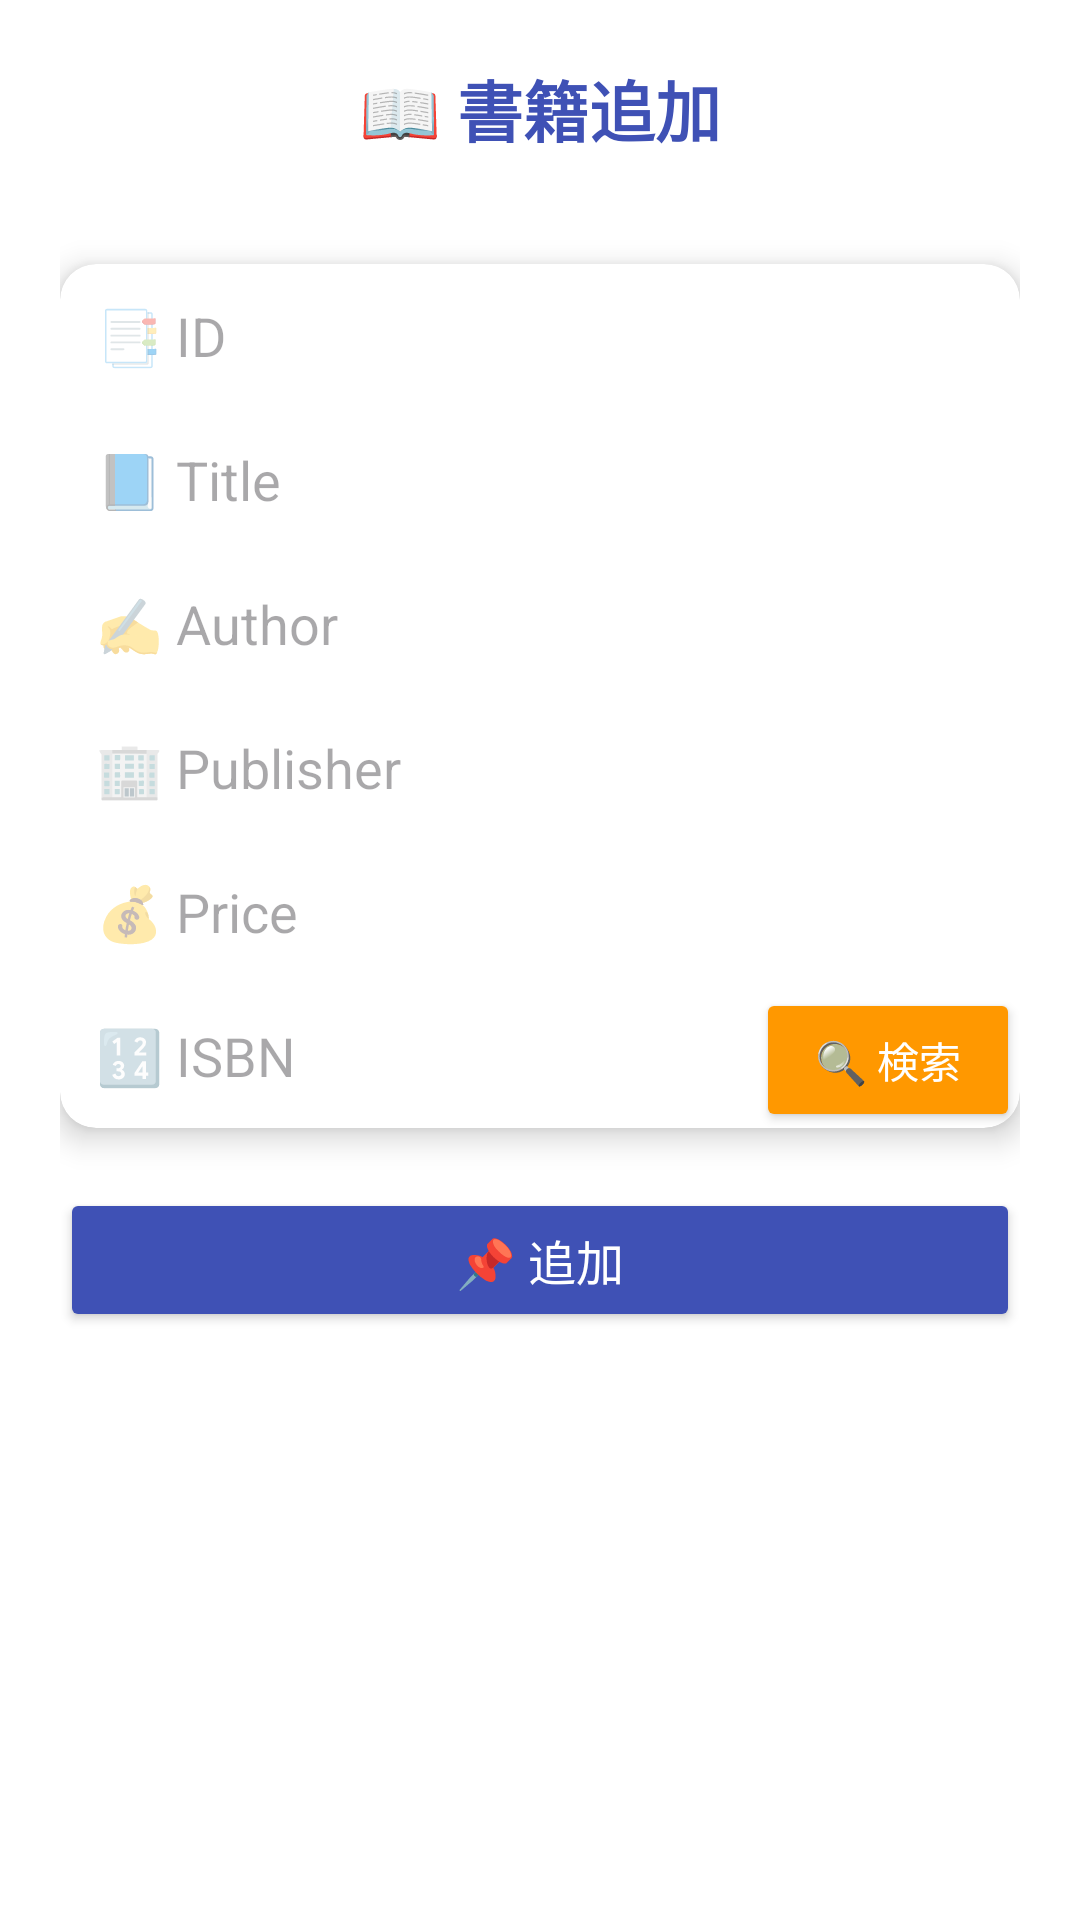

Produce the Android XML layout that renders to this screen, including the resource entries it uses.
<!-- AndroidManifest.xml: application theme Theme.Miku -->
<!-- res/layout/activity_add_book.xml -->
<?xml version="1.0" encoding="utf-8"?>
<androidx.constraintlayout.widget.ConstraintLayout
    xmlns:android="http://schemas.android.com/apk/res/android"
    xmlns:app="http://schemas.android.com/apk/res-auto"
    xmlns:tools="http://schemas.android.com/tools"
    android:layout_width="match_parent"
    android:layout_height="match_parent"
    android:padding="20dp"
    android:background="@android:color/white"
    tools:context=".AddBookActivity">


    <TextView
        android:id="@+id/titleText"
        android:layout_width="wrap_content"
        android:layout_height="wrap_content"
        android:text="📖 書籍追加"
        android:textSize="22sp"
        android:textStyle="bold"
        android:textColor="@color/primary"
        app:layout_constraintTop_toTopOf="parent"
        app:layout_constraintStart_toStartOf="parent"
        app:layout_constraintEnd_toEndOf="parent"
        android:paddingBottom="16dp"/>


    <androidx.cardview.widget.CardView
        android:id="@+id/inputContainer"
        android:layout_width="match_parent"
        android:layout_height="wrap_content"
        android:layout_marginTop="20dp"
        app:cardCornerRadius="12dp"
        app:cardElevation="6dp"
        app:cardBackgroundColor="@android:color/white"
        app:layout_constraintTop_toBottomOf="@id/titleText"
        app:layout_constraintStart_toStartOf="parent"
        app:layout_constraintEnd_toEndOf="parent"
        android:padding="16dp">

        <LinearLayout
            android:layout_width="match_parent"
            android:layout_height="wrap_content"
            android:orientation="vertical">

            <EditText
                android:id="@+id/idInput"
                android:layout_width="match_parent"
                android:layout_height="48dp"
                android:hint="📑 ID"
                android:inputType="number"
                android:background="@android:color/transparent"
                android:padding="12dp"/>

            <EditText
                android:id="@+id/titleInput"
                android:layout_width="match_parent"
                android:layout_height="48dp"
                android:hint="📘 Title"
                android:background="@android:color/transparent"
                android:padding="12dp"/>

            <EditText
                android:id="@+id/authorInput"
                android:layout_width="match_parent"
                android:layout_height="48dp"
                android:hint="✍️ Author"
                android:background="@android:color/transparent"
                android:padding="12dp"/>

            <EditText
                android:id="@+id/publisherInput"
                android:layout_width="match_parent"
                android:layout_height="48dp"
                android:hint="🏢 Publisher"
                android:background="@android:color/transparent"
                android:padding="12dp"/>

            <EditText
                android:id="@+id/priceInput"
                android:layout_width="match_parent"
                android:layout_height="48dp"
                android:hint="💰 Price"
                android:inputType="number"
                android:background="@android:color/transparent"
                android:padding="12dp"/>

            
            <LinearLayout
                android:layout_width="match_parent"
                android:layout_height="wrap_content"
                android:orientation="horizontal">

                <EditText
                    android:id="@+id/isbnInput"
                    android:layout_width="0dp"
                    android:layout_weight="1"
                    android:layout_height="48dp"
                    android:hint="🔢 ISBN"
                    android:background="@android:color/transparent"
                    android:padding="12dp"/>

                <Button
                    android:id="@+id/searchISBNButton"
                    android:layout_width="wrap_content"
                    android:layout_height="48dp"
                    android:text="🔍 検索"
                    android:onClick="searchByISBN"
                    android:backgroundTint="@color/secondary"
                    android:textColor="@android:color/white"
                    android:padding="12dp"/>
            </LinearLayout>

        </LinearLayout>
    </androidx.cardview.widget.CardView>

    
    <Button
        android:id="@+id/addBookButton"
        android:layout_width="0dp"
        android:layout_height="wrap_content"
        android:layout_marginTop="20dp"
        android:onClick="onAddBookButtonClicked"
        android:text="📌 追加"
        android:textSize="16sp"
        android:backgroundTint="@color/primary"
        android:textColor="@android:color/white"
        android:padding="12dp"
        app:layout_constraintTop_toBottomOf="@id/inputContainer"
        app:layout_constraintEnd_toEndOf="parent"
        app:layout_constraintStart_toStartOf="parent"/>

</androidx.constraintlayout.widget.ConstraintLayout>
<!-- resources referenced by this layout -->
<resources>
  <color name="primary">#3F51B5</color>
  <color name="secondary">#FF9800</color>
  <style name="Theme.Miku" parent="Base.Theme.Miku" />
  <style name="Base.Theme.Miku" parent="Theme.Material3.DayNight.NoActionBar">
          
          
      </style>
</resources>
